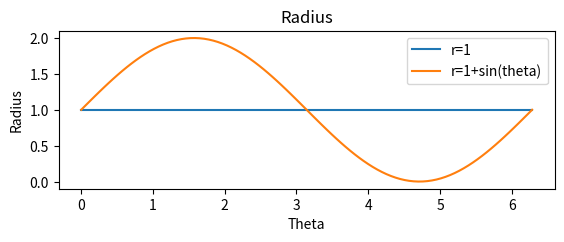
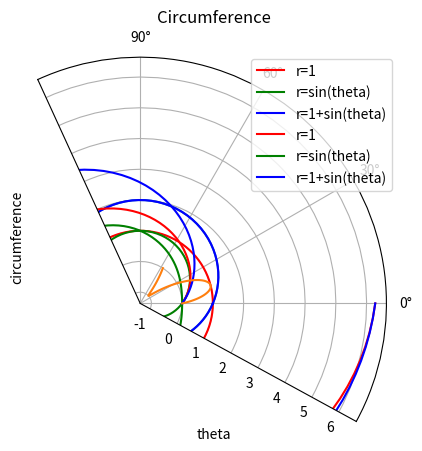

Reproduce these figures in Python, in order.
#%%
import math

import matplotlib.pyplot as plt
import numpy as np
import scipy.integrate as integrate

# %%
n_points = 100
rotation_range = 2 * math.pi
theta = np.linspace(0, rotation_range, n_points)
r = 1 + np.sin(theta)

plt.plot(theta, np.ones(len(theta)), label="r=1")
plt.plot(theta, r, label="r=1+sin(theta)")
plt.gca().set_aspect("equal")
plt.title("Radius")
plt.xlabel("Theta")
plt.ylabel("Radius")
plt.legend()
plt.show()

_, ax = plt.subplots(subplot_kw={"projection": "polar"})
ax.plot(theta, r)
ax.grid(True)
ax.set_rlabel_position(-22.5)  # Move radial labels away from plotted line
ax.set_title("Shape", va="bottom")
# ax.set_rmax(max(r))

# if constant radius r = 1
ax.plot(theta, len(theta) * [1], label="r=1", color="r")
# plt.plot(1 * np.cos(theta), 1 * np.sin(theta), label="r=1")

# r = sin(theta)
ax.plot(theta, np.sin(theta), label="r=sin(theta)", color="g")

# r = 1 + sin(theta)
ax.plot(theta, 1 + np.sin(theta), label="r=1+sin(theta)", color="b")
# computed x and y
# plt.plot(r * np.cos(theta), r * np.sin(theta), label="r=1+sin(theta)")

# r = 1 + sin(theta) solved for x,y
# plt.plot(
#     np.cos(theta) + np.cos(theta) * np.sin(theta),
#     np.sin(theta) + np.square(np.sin(theta)),
#     label="r=1 + sin(theta) eqn",
# )
# plt.gca().set_aspect("equal")
# plt.title("Shape")
# plt.xlabel("x")
# plt.ylabel("y")
plt.legend()
plt.show()


plt.plot(
    theta,
    [integrate.quad(lambda x: 1, 0, ang)[0] for ang in theta],
    label="r=1",
    color="r",
)
plt.plot(
    theta,
    [integrate.quad(lambda x: math.sin(x), 0, ang)[0] for ang in theta],
    label="r=sin(theta)",
    color="g",
)
plt.plot(
    theta,
    [integrate.quad(lambda x: 1 + math.sin(x), 0, ang)[0] for ang in theta],
    label="r=1+sin(theta)",
    color="b",
)
plt.title("Circumference")
plt.xlabel("theta")
plt.ylabel("circumference")
plt.legend()
plt.gca().set_aspect("equal")
plt.show()

# https://proofwiki.org/wiki/Parametric_Equation_of_Involute_of_Circle
# x = np.cos(theta)+theta*np.sin(theta)
# y = np.sin(theta)+theta*np.cos(theta)
# plt.plot(x,y)
# plt.gca().set_aspect('equal')
# plt.show()
# %%

n_points = 100
frequency_hz = 1
period_sec = 1 / frequency_hz
b = (2 * math.pi) / period_sec
amplitude = 1

phase_shift = 0  # seconds

x = np.linspace(0, period_sec, n_points)
y = amplitude * np.sin(b * x + phase_shift)
plt.plot(x, y)
plt.grid(True)
plt.xlim(-period_sec / 2, 2 * period_sec)
plt.show()


# %%
